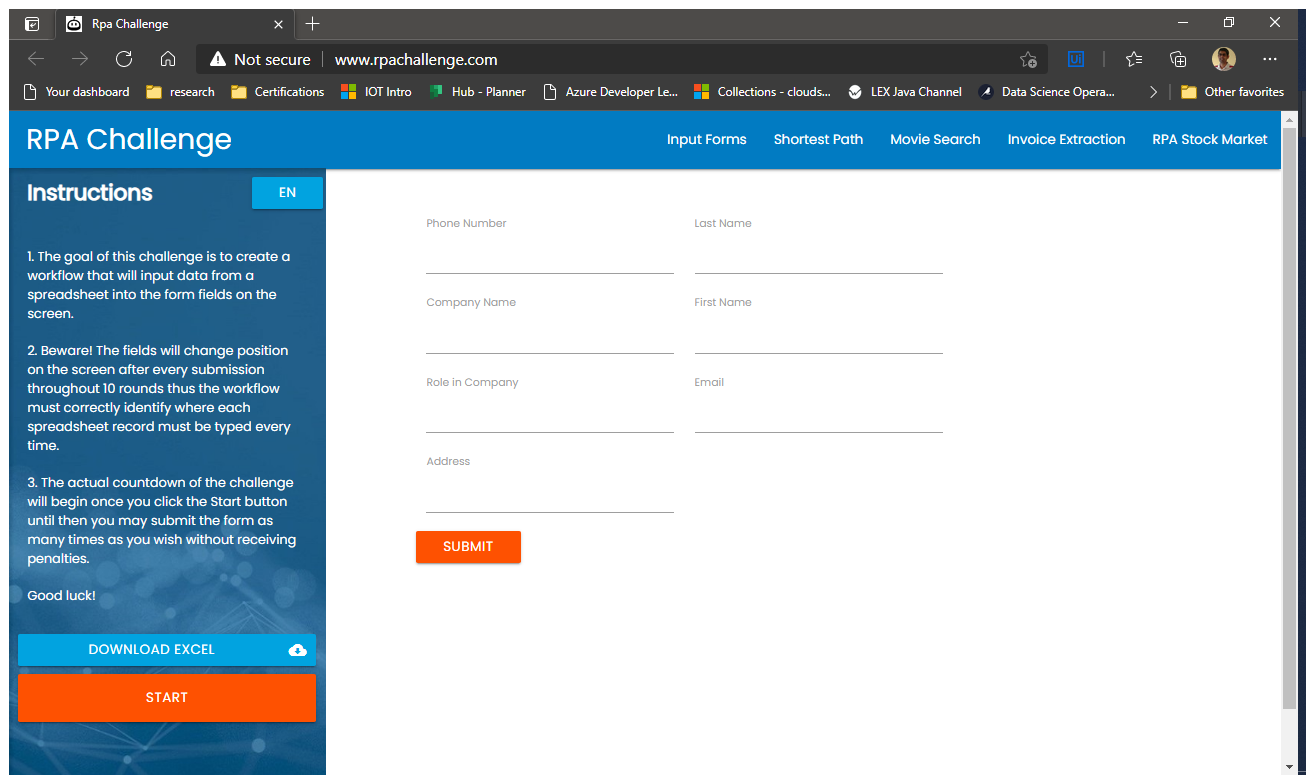
Task: Start with a blank project to design a new task automation
Workflow: Main

Step 1: Use Browser Edge: Rpa Challenge in window 'Rpa Challenge' (msedge.exe)

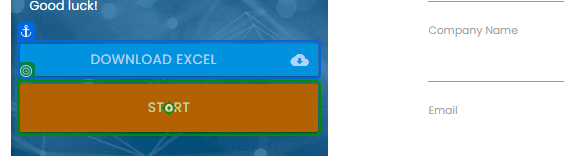
Step 2: click on 'Start'

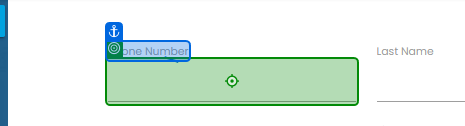
Step 3: type "[CurrentRow.ByField("Phone Number")]" into 'Phone Number'

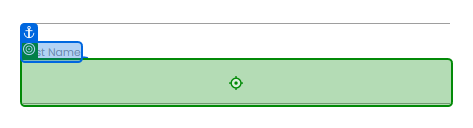
Step 4: type "[CurrentRow.ByField("First Name")]" into 'First Name'

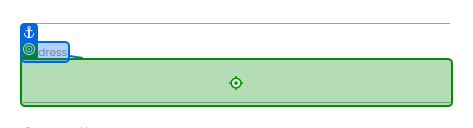
Step 5: type "[CurrentRow.ByField("Address")]" into 'Address'

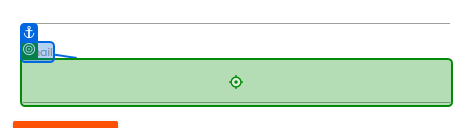
Step 6: type "[CurrentRow.ByField("Email")]" into 'Email'

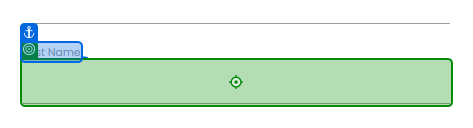
Step 7: type "[CurrentRow.ByField("Last Name ")]" into 'Last Name'

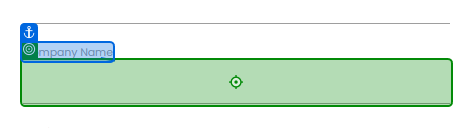
Step 8: type "[CurrentRow.ByField("Company Name")]" into 'Company Name'

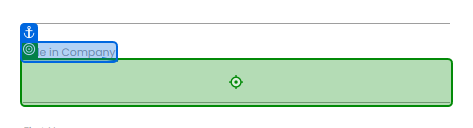
Step 9: type "[CurrentRow.ByField("Role in Company")]" into 'Role in Company'

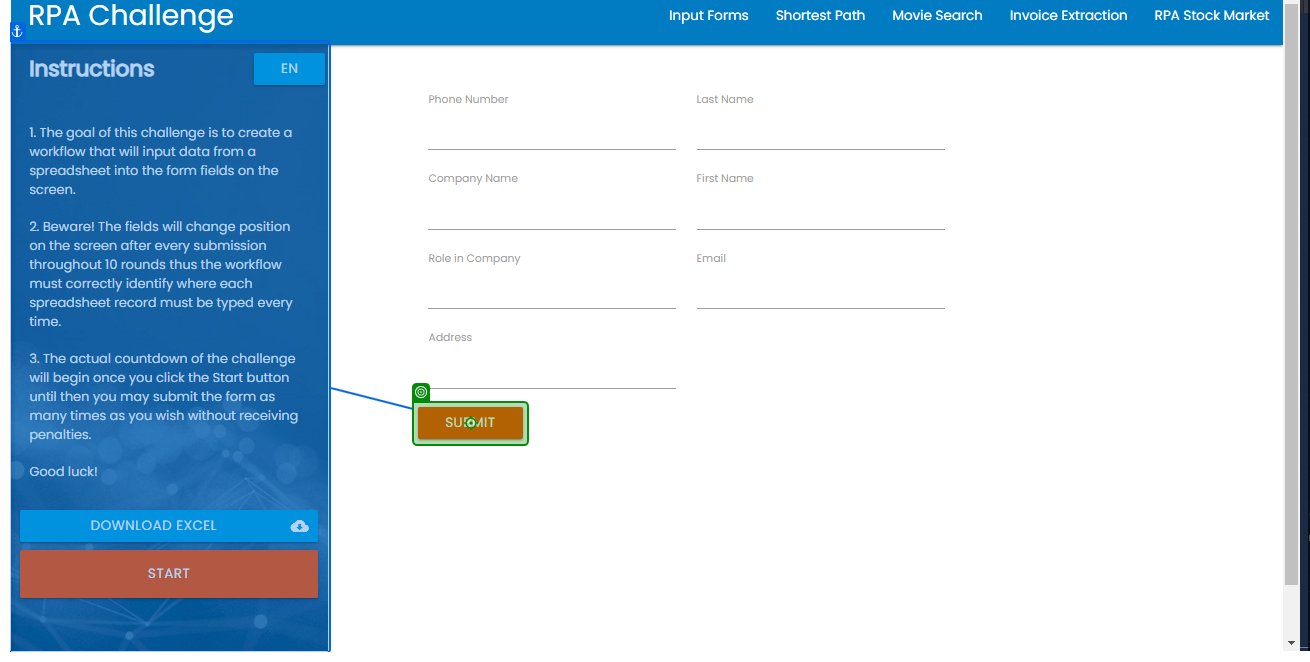
Step 10: click